Image classification data set "classifier_dataset" (WannaLearnCodingForFun/retail-shelf-analysis on GitHub). Class labels (2): non saffola, saffola.

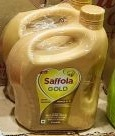
Label: saffola

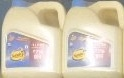
Label: non saffola

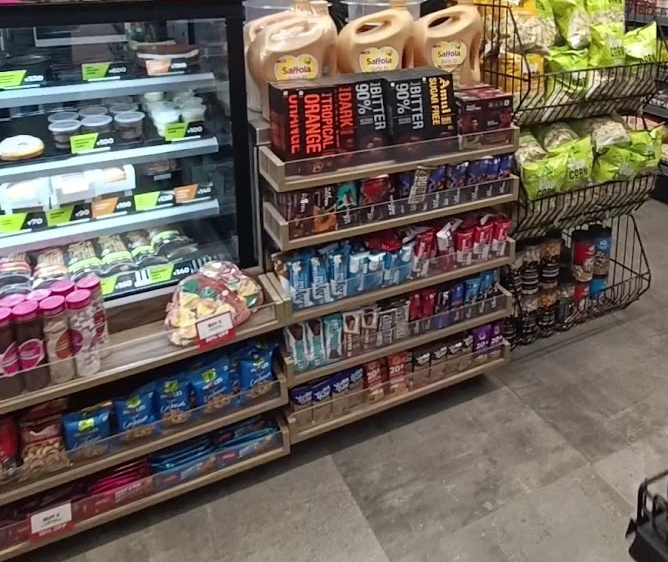
Label: non saffola

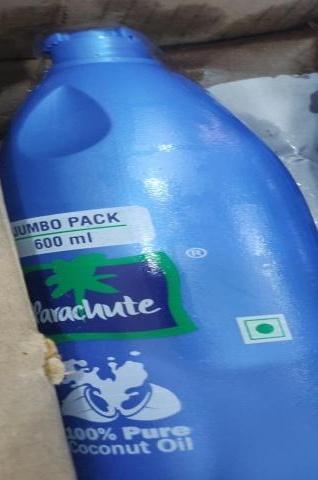
Label: non saffola

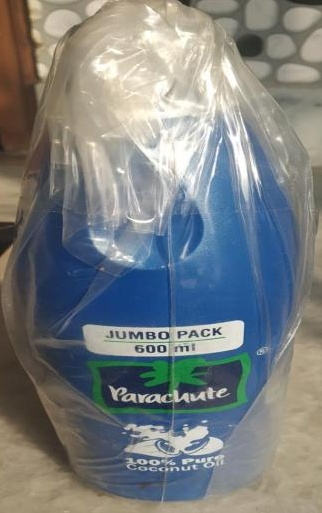
Label: non saffola

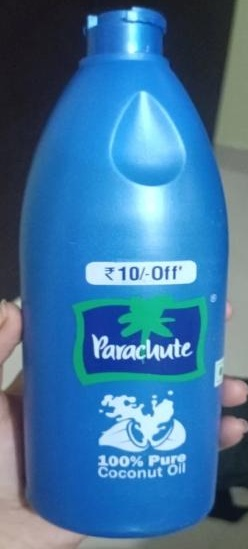
Label: non saffola
